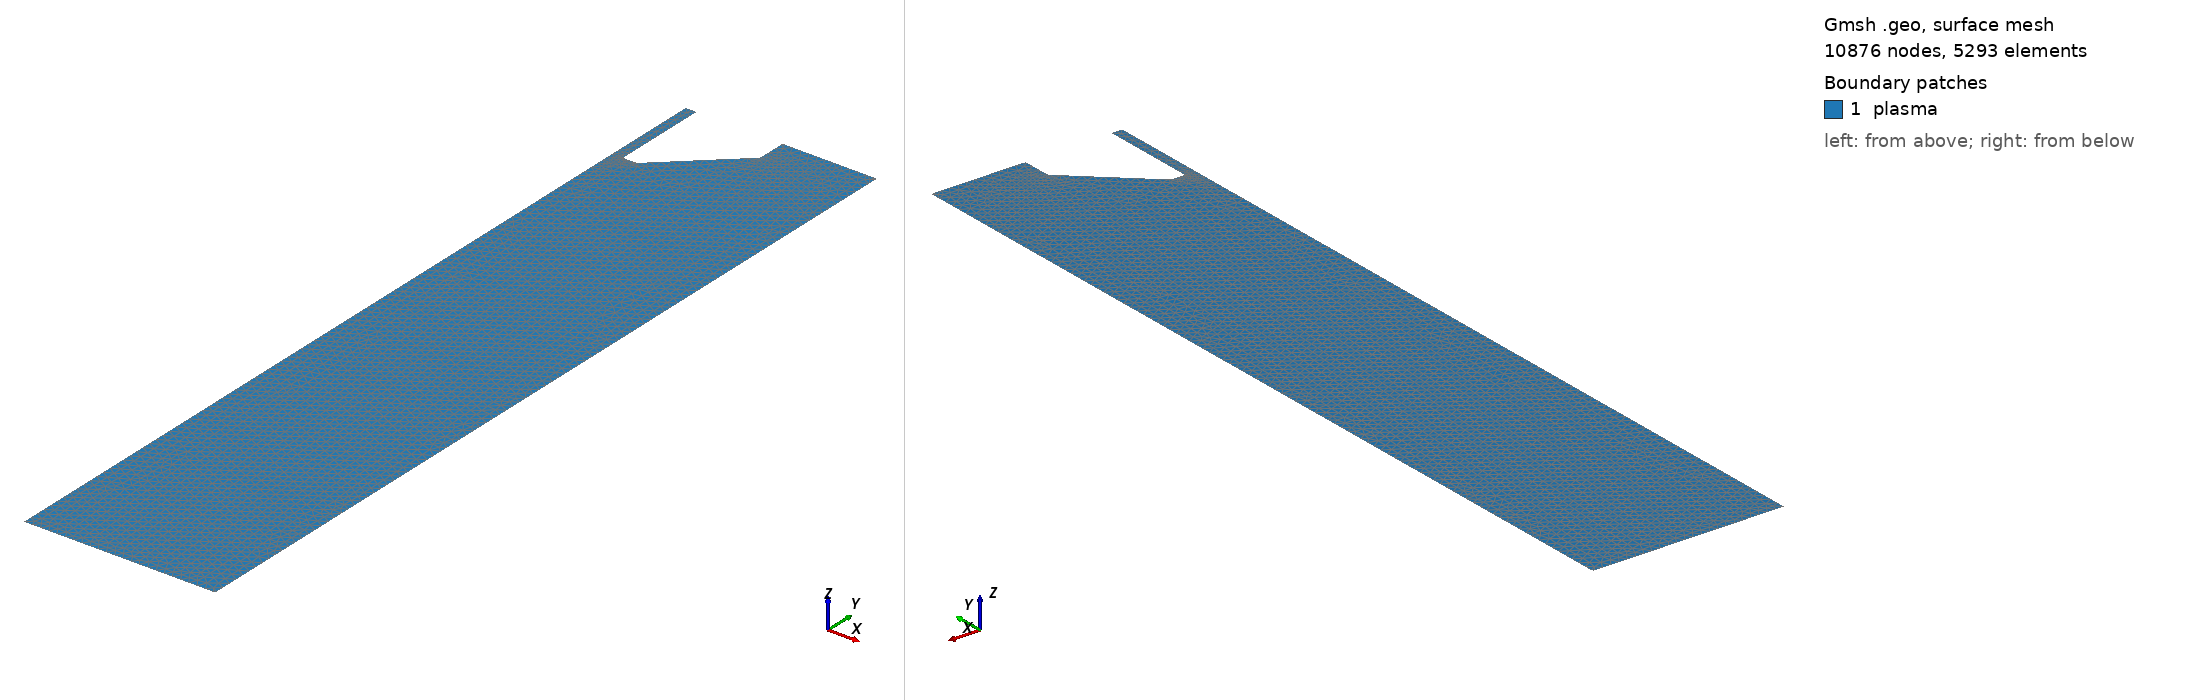

Gmsh geometry script, surface-meshed: 10876 nodes, 5293 surface elements. Boundary patches (legend numbers): 1 plasma. Left view from above one corner, right view from below the opposite corner. Legend entries are the model's physical surfaces. The drawing asked Gmsh for element sizes between 1% and 20% of the model's largest extent; the script's own settings can give other sizes.

=== cost_jet_half_open.geo (drawn) ===
mm_to_m = 1e-3;
inch_to_mm = 25.4;
inch_to_m = inch_to_mm * mm_to_m;

inner_channel_length = 5 * mm_to_m;
total_width = 4.5 * mm_to_m;
angled_width = 3.5 * mm_to_m;

angled_length = 3.5 * mm_to_m;
outer_channel_length = inner_channel_length;

pi = 3.14159265359;

channel_width = 1 * mm_to_m;
channel_depth = 1 * mm_to_m;

channel_width = ((channel_width * channel_depth) / pi)^(1/2);

inner_channel_start_x = channel_width;
angled_length_start_x = total_width - angled_width + channel_width/2;
outer_channel_x = inner_channel_start_x + total_width;

tip_to_quartz_distance = ( 42 - (30 + 2 + 9) ) * mm_to_m;
distance_to_target = 40 * mm_to_m;

target_width = 1 * inch_to_m;
// offset for boundary condition stability
target_height = 4 * mm_to_m;

// atmosphere for ample mixing space
x_buffer = 5 * mm_to_m;
y_buffer = 0 * mm_to_m;
// rounding corners that break simulations
round_radius = 0.09* mm_to_m;

electrode_offset_x = 0.08 * mm_to_m;
electrode_lower_angle_offset_x2 = 0.08 * mm_to_m;
electrode_offset_y = 0.08 * mm_to_m;
electrode_lower_center_offset_x1 = 0.002 * mm_to_m;
electrode_lower_center_offset_y1 = -0.08 * mm_to_m;

electrode_upper_center_offset_x = -0.002 * mm_to_m;
electrode_upper_center_offset_y = 0 * mm_to_m;
// fins on the side of easier transition from no-slip to natural
fin_width = 10 * mm_to_m;
// axis of symmetry
Point(0) = {0, 0, 0};
Point(1) = {0, inner_channel_length, 0};

// channel inner wall
Point(2) = {inner_channel_start_x, 0, 0};
Point(3) = {inner_channel_start_x, inner_channel_length, 0};
// Outer Channel Wall
Point(4) = {angled_length_start_x, 0, 0};
Point(5) = {outer_channel_x, angled_length, 0};
Point(6) = {outer_channel_x, outer_channel_length + y_buffer, 0};
// target start
Point(7) = {0, -tip_to_quartz_distance, 0};
Point(8) = {0, -distance_to_target, 0};
// extra cushion for any mixing dynamics that might be interesting
Point(11) = {fin_width, -distance_to_target, 0};
Point(12) = {fin_width, inner_channel_length + y_buffer, 0 };
// top right round
Point(46) = {(fin_width - round_radius), inner_channel_length + y_buffer, 0 };
Point(47) = {(fin_width - round_radius), inner_channel_length + y_buffer - round_radius, 0 };
Point(48) = {(fin_width), inner_channel_length + y_buffer  - round_radius, 0 };
// bottom right
Point(49) = {(fin_width), -distance_to_target + round_radius, 0};
Point(50) = {(fin_width - round_radius), -distance_to_target + round_radius, 0};
Point(51) = {(fin_width - round_radius), -distance_to_target, 0};
// top right near electrode
Point(52) = {(outer_channel_x), outer_channel_length + y_buffer - round_radius, 0};
Point(53) = {(outer_channel_x + round_radius), outer_channel_length + y_buffer - round_radius, 0};
Point(54) = {(outer_channel_x + round_radius), outer_channel_length + y_buffer, 0};
// electrode right inner corner
Point(55) = {(inner_channel_start_x), round_radius, 0};
Point(56) = {(inner_channel_start_x + round_radius), round_radius, 0};
Point(57) = {(inner_channel_start_x + round_radius), 0, 0};
// electrode lower angle point right
Point(58) = {(angled_length_start_x - electrode_offset_x), 0, 0};
Point(59) = {(angled_length_start_x + electrode_lower_center_offset_x1), electrode_offset_y + electrode_lower_center_offset_y1, 0};
Point(60) = {(angled_length_start_x + electrode_offset_x), electrode_offset_y, 0};
// electrode upper angle point right
Point(61) = {(outer_channel_x - electrode_offset_x), angled_length - electrode_offset_y, 0};
Point(62) = {(outer_channel_x -electrode_upper_center_offset_x), angled_length - electrode_upper_center_offset_y, 0};
Point(63) = {outer_channel_x, angled_length + electrode_offset_y, 0};
// inlet
Line(13) = {1, 3};
// axis of symmetry
Line(01) = {0, 1};
Line(70) = {7,0};
Line(87) = {8,7};
// atmosphere right
Line(5446) = {54, 46};
Circle(464748) = {46,47,48};
Circle(495051) = {49,50,51};
Circle(525354) = {52,53,54};
Line(4849) = {48,49};
// electrode right boundary
Line(355) = {3, 55};
Circle(555657) = {55,56,57};
Line(5758) = {57,58};
Bezier(585960) = {58,59,60};
Line(6061) = {60,61};
Bezier(616263) = {61,62,63};
Line(6352) = {63,52};
//outlet
Line(518) = {51,8};

// Physical Point("pressure_pin") = {8};
Physical Line("axis_of_symmetry") = {87,70,01};
Physical Line("target") = {518};
Physical Line("upper_atmosphere") = {5446, 464748};
Physical Line("atmosphere") = {4849,495051};
// Physical Line("upper_atmosphere") = {464748,2470,282930,7146};
Physical Line("electrode") = {355,555657,5758,585960,6061,616263, 6352, 525354};
Physical Line("inlet") = {13};
// Physical Point("pressure_pin") = {46};
// defining the domain
Line Loop(200) = {355,555657,5758,585960,6061,616263,6352, 525354, 5446, 464748, 4849, 495051, 518, 87,70,01,13};
Plane Surface(201) = {200};
Physical Surface("plasma") = {201};


// add refinements
max = 8e-1 * mm_to_m;
channel = 1 / 7;
electrode = 1 / 4;
corner = 1/4 ;
box_width =  1 * mm_to_m;
// inner channel refinement
Field[1] = Box;
Field[1].VIn = max * channel;
Field[1].VOut = max;
Field[1].XMin = -inner_channel_start_x;
Field[1].XMax = inner_channel_start_x;
Field[1].YMin =  0;
Field[1].YMax = inner_channel_length;
Field[1].Thickness = 4 * mm_to_m;
// // electrode refinement
Field[2] = Box;
Field[2].VIn = max * electrode * 1.3;
Field[2].VOut = max;
Field[2].XMin = 0;
Field[2].XMax = (fin_width / 3);
Field[2].YMin = -distance_to_target + 2e-3*mm_to_m;
Field[2].YMax = 0;
Field[2].Thickness = 20 * mm_to_m;
// electrode refinement
Field[3] = Box;
Field[3].VIn = max * electrode * 1.3;
Field[3].VOut = max;
Field[3].XMin = 0;
Field[3].XMax = (fin_width / 4);
Field[3].YMin = -distance_to_target;
Field[3].YMax = -distance_to_target + 2e-3*mm_to_m;
Field[3].Thickness = 20 * mm_to_m;
// upper atomsphere refinement
Field[4] = Box;
Field[4].VIn = max * corner / 2;
Field[4].VOut = max;
Field[4].XMin = outer_channel_x;
Field[4].XMax = (fin_width);
Field[4].YMin = outer_channel_length + y_buffer - box_width;
Field[4].YMax = outer_channel_length + y_buffer;
Field[4].Thickness = 20 * mm_to_m;

Field[20] = Min;
Field[20].FieldsList = {1, 2, 3, 4};
Background Field = 20;

Mesh.ElementOrder = 2;
